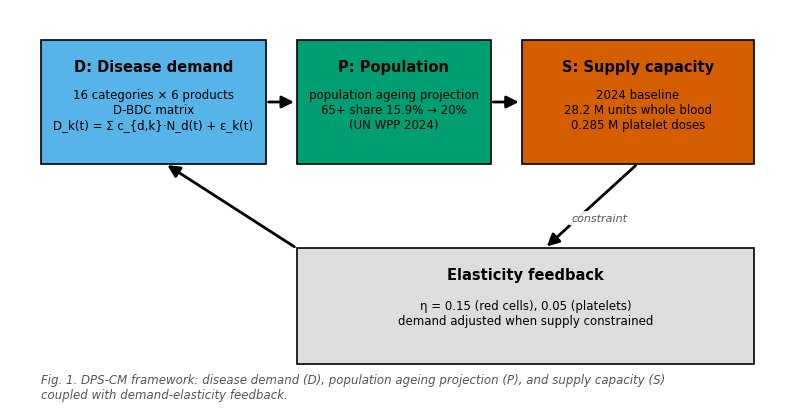
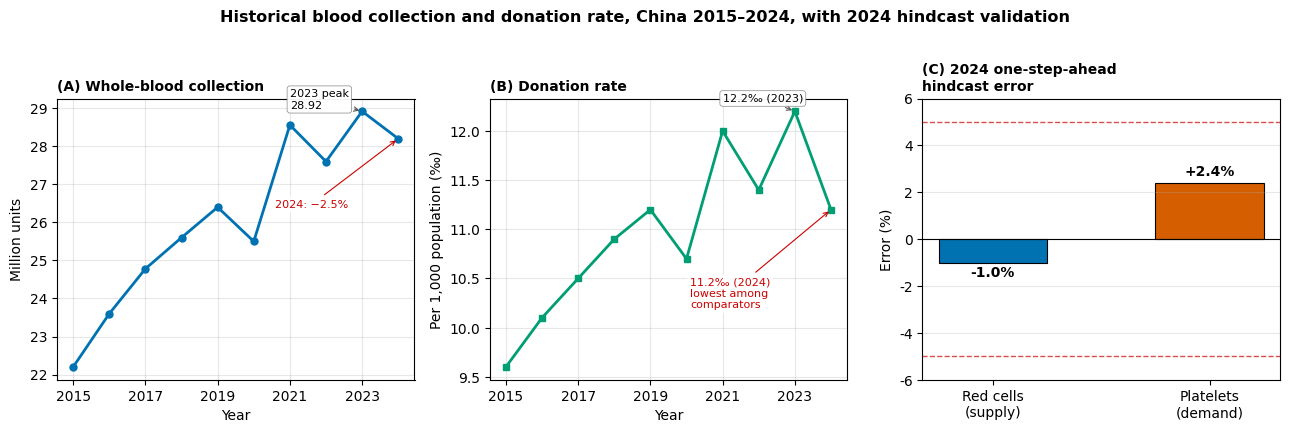
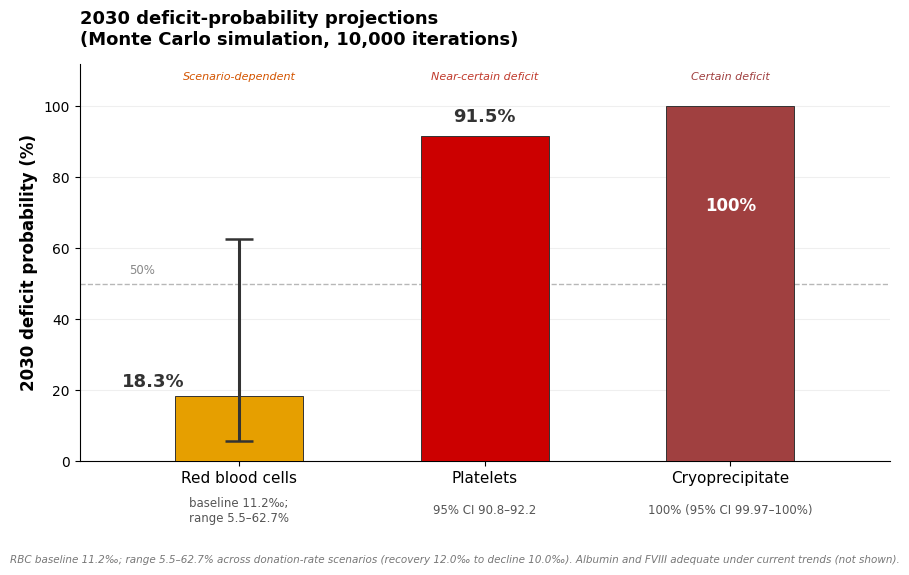
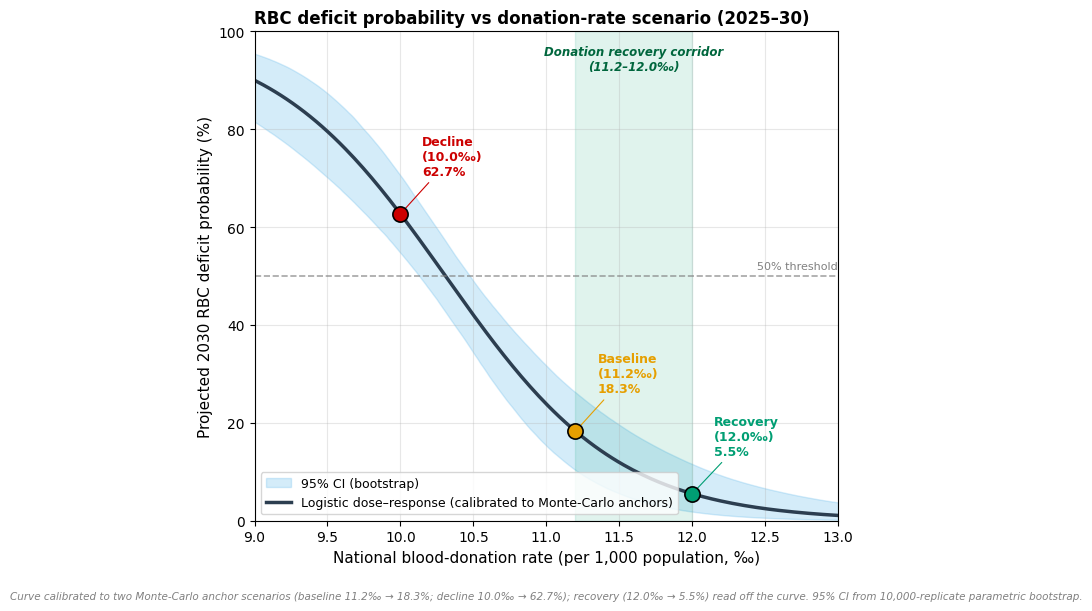

These charts were generated, in order, by the following Python code:
#!/usr/bin/env python3
"""
Generate 4 figures for Vox Sanguinis submission.
All data from real source files (no fabricated projections).

Fig 1: DPS-CM framework (schematic, 3 compartments)
Fig 2: Historical blood collection & donation rate 2015-2024 + 2024 hindcast (REAL data)
Fig 3: 2030 deficit probabilities (Monte Carlo, real)
Fig 4: RBC deficit probability vs donation rate (logistic, real anchors)
"""
import matplotlib
matplotlib.use('Agg')
import matplotlib.pyplot as plt
import matplotlib.patches as mpatches
import numpy as np
import os

plt.rcParams.update({
    'font.family': 'sans-serif',
    'font.sans-serif': ['DejaVu Sans'],
    'font.size': 10,
    'figure.facecolor': 'white',
    'axes.facecolor': 'white',
    'axes.unicode_minus': False,
})

OUT = ""

# Okabe-Ito palette
BLUE   = "#0072B2"
ORANGE = "#D55E00"
GREEN  = "#009E73"
RED    = "#CC0000"
YELLOW = "#E69F00"
SKY    = "#56B4E9"
GREY   = "#555555"

def save(fig, name):
    for ext in ['png', 'pdf']:
        fig.savefig(f"{OUT}{name}.{ext}", dpi=300, bbox_inches='tight', facecolor='white')
    plt.close(fig)
    print(f"Saved {name}.png/.pdf")

# ============ Fig 1: DPS-CM framework ============
def fig1():
    fig, ax = plt.subplots(figsize=(10, 5.2))
    ax.set_xlim(0, 10); ax.set_ylim(0, 5.2); ax.axis('off')

    def box(x, y, w, h, title, body, color):
        ax.add_patch(mpatches.Rectangle((x, y), w, h, fc=color, ec='black', lw=1.2))
        ax.text(x+w/2, y+h-0.25, title, ha='center', va='top', fontsize=10.5, fontweight='bold')
        ax.text(x+w/2, y+h/2-0.1, body, ha='center', va='center', fontsize=8.5)

    def arrow(x1, y1, x2, y2, color='black'):
        ax.annotate("", xy=(x2, y2), xytext=(x1, y1),
                    arrowprops=dict(arrowstyle='-|>', color=color, lw=2.0, mutation_scale=18))

    box(0.4, 3.2, 2.9, 1.6, "D: Disease demand", "16 categories \u00d7 6 products\nD-BDC matrix\nD_k(t) = \u03a3 c_{d,k}\u00b7N_d(t) + \u03b5_k(t)", SKY)
    box(3.7, 3.2, 2.5, 1.6, "P: Population", "population ageing projection\n65+ share 15.9% \u2192 20%\n(UN WPP 2024)", GREEN)
    box(6.6, 3.2, 3.0, 1.6, "S: Supply capacity", "2024 baseline\n28.2 M units whole blood\n0.285 M platelet doses", ORANGE)
    box(3.7, 0.6, 5.9, 1.5, "Elasticity feedback", "\u03b7 = 0.15 (red cells), 0.05 (platelets)\ndemand adjusted when supply constrained", "#DDDDDD")

    arrow(3.3, 4.0, 3.7, 4.0)   # D -> P
    arrow(6.2, 4.0, 6.6, 4.0)   # P -> S
    arrow(8.1, 3.2, 6.9, 2.1)   # S -> feedback (down)
    arrow(3.7, 2.1, 2.0, 3.2)   # feedback -> D (back up)
    ax.text(7.6, 2.45, "constraint", fontsize=8, color=GREY, style='italic',
            ha='center', bbox=dict(boxstyle='round,pad=0.2', fc='white', ec='none', alpha=0.9))

    ax.text(0.4, 0.15, "Fig. 1. DPS-CM framework: disease demand (D), population ageing projection (P), and supply capacity (S)\ncoupled with demand-elasticity feedback.", fontsize=8.5, style='italic', color=GREY)
    save(fig, "Fig1_DPS-CM_framework")

# ============ Fig 2: Historical trends + hindcast ============
def fig2():
    years = np.array([2015, 2016, 2017, 2018, 2019, 2020, 2021, 2022, 2023, 2024])
    collection = np.array([22.20, 23.60, 24.78, 25.60, 26.40, 25.50, 28.56, 27.60, 28.92, 28.20])  # million units
    rate = np.array([9.6, 10.1, 10.5, 10.9, 11.2, 10.7, 12.0, 11.4, 12.2, 11.2])  # per mille

    fig, axes = plt.subplots(1, 3, figsize=(13, 4.2))

    # Panel A: collection
    ax = axes[0]
    ax.plot(years, collection, 'o-', color=BLUE, lw=2, ms=5)
    ax.set_title("(A) Whole-blood collection", fontweight='bold', loc='left', fontsize=10)
    ax.set_xlabel("Year"); ax.set_ylabel("Million units")
    ax.annotate("2023 peak\n28.92", xy=(2023, 28.92), xytext=(2021.0, 29.0),
                fontsize=8, arrowprops=dict(arrowstyle='->', color=GREY, lw=0.8),
                bbox=dict(boxstyle='round,pad=0.25', fc='white', ec='grey', lw=0.5, alpha=0.95))
    ax.annotate("2024: \u22122.5%", xy=(2024, 28.20), xytext=(2020.6, 26.4),
                fontsize=8, color=RED, arrowprops=dict(arrowstyle='->', color=RED, lw=0.8),
                bbox=dict(boxstyle='round,pad=0.25', fc='white', ec='none', alpha=0.95))
    ax.set_xticks([2015, 2017, 2019, 2021, 2023]); ax.grid(alpha=0.3)

    # Panel B: donation rate
    ax = axes[1]
    ax.plot(years, rate, 's-', color=GREEN, lw=2, ms=5)
    ax.set_title("(B) Donation rate", fontweight='bold', loc='left', fontsize=10)
    ax.set_xlabel("Year"); ax.set_ylabel("Per 1,000 population (\u2030)")
    ax.annotate("12.2\u2030 (2023)", xy=(2023, 12.2), xytext=(2021.0, 12.3),
                fontsize=8, arrowprops=dict(arrowstyle='->', color=GREY, lw=0.8),
                bbox=dict(boxstyle='round,pad=0.25', fc='white', ec='grey', lw=0.5, alpha=0.95))
    ax.annotate("11.2\u2030 (2024)\nlowest among\ncomparators", xy=(2024, 11.2), xytext=(2020.1, 10.2),
                fontsize=8, color=RED, arrowprops=dict(arrowstyle='->', color=RED, lw=0.8),
                bbox=dict(boxstyle='round,pad=0.25', fc='white', ec='none', alpha=0.95))
    ax.set_xticks([2015, 2017, 2019, 2021, 2023]); ax.grid(alpha=0.3)

    # Panel C: hindcast
    ax = axes[2]
    labels = ["Red cells\n(supply)", "Platelets\n(demand)"]
    errors = [-1.0, 2.4]
    colors = [BLUE, ORANGE]
    bars = ax.bar(labels, errors, color=colors, edgecolor='black', lw=0.8, width=0.5)
    ax.axhline(0, color='black', lw=0.8)
    ax.axhline(5, color=RED, ls='--', lw=1, alpha=0.7)
    ax.axhline(-5, color=RED, ls='--', lw=1, alpha=0.7)
    ax.set_title("(C) 2024 one-step-ahead\nhindcast error", fontweight='bold', loc='left', fontsize=10)
    ax.set_ylabel("Error (%)")
    ax.set_ylim(-6, 6)
    for b, e in zip(bars, errors):
        ax.text(b.get_x()+b.get_width()/2, e+0.3 if e>=0 else e-0.6, f"{e:+.1f}%",
                ha='center', fontsize=10, fontweight='bold')
    ax.grid(alpha=0.3, axis='y')

    fig.suptitle("Historical blood collection and donation rate, China 2015\u20132024, with 2024 hindcast validation",
                 fontsize=11.5, fontweight='bold', y=1.02)
    fig.tight_layout()
    save(fig, "Fig2_historical_trends")

# ============ Fig 3: 2030 deficit probabilities ============
def fig3():
    fig, ax = plt.subplots(figsize=(9, 5.8))
    labels = ["Red blood cells", "Platelets", "Cryoprecipitate"]
    probs = [18.3, 91.5, 100.0]
    colors = [YELLOW, RED, "#A04040"]
    rbc_lo, rbc_hi = 5.5, 62.7

    x = np.arange(len(labels))
    bars = ax.bar(x, probs, 0.52, color=colors, edgecolor='#333333', linewidth=0.7, zorder=3)

    ax.errorbar(x[0], probs[0], yerr=[[probs[0]-rbc_lo], [rbc_hi-probs[0]]],
                fmt='none', ecolor='#333333', capsize=10, capthick=1.8, lw=2.2, zorder=5)

    ax.text(x[0]-0.35, probs[0]+1.5, '18.3%', ha='center', va='bottom', fontsize=13, fontweight='bold', color='#333333')
    ax.text(x[1], probs[1]+3, '91.5%', ha='center', va='bottom', fontsize=13, fontweight='bold', color='#333333')
    ax.text(x[2], 72, '100%', ha='center', va='center', fontsize=12, fontweight='bold', color='white')

    ax.text(x[1], -14, '95% CI 90.8\u201392.2', ha='center', va='center', fontsize=8.5, color=GREY)
    ax.text(x[2], -14, '100% (95% CI 99.97\u2013100%)', ha='center', va='center', fontsize=8.5, color=GREY)
    ax.text(x[0], -14, 'baseline 11.2\u2030;\nrange 5.5\u201362.7%', ha='center', va='center', fontsize=8.5, color=GREY)

    ax.axhline(y=50, color='#888888', linestyle='--', linewidth=1.0, alpha=0.6, zorder=1)
    ax.text(-0.45, 52, '50%', fontsize=8.5, color='#888888', ha='left', va='bottom')

    ax.text(x[1], 107, 'Near-certain deficit', ha='center', va='bottom', fontsize=8, style='italic', color='#C0392B')
    ax.text(x[2], 107, 'Certain deficit', ha='center', va='bottom', fontsize=8, style='italic', color='#A04040')
    ax.text(x[0], 107, 'Scenario-dependent', ha='center', va='bottom', fontsize=8, style='italic', color='#D35400')

    ax.set_xticks(x); ax.set_xticklabels(labels, fontsize=11)
    ax.set_ylabel('2030 deficit probability (%)', fontsize=12, fontweight='bold')
    ax.set_ylim(0, 112); ax.set_xlim(-0.65, 2.65)
    ax.spines['top'].set_visible(False); ax.spines['right'].set_visible(False)
    ax.grid(axis='y', alpha=0.2, zorder=0)

    ax.set_title('2030 deficit-probability projections\n(Monte Carlo simulation, 10,000 iterations)',
                 fontsize=13, fontweight='bold', loc='left', pad=14)

    fig.text(0.5, 0.02, 'RBC baseline 11.2\u2030; range 5.5\u201362.7% across donation-rate scenarios (recovery 12.0\u2030 to decline 10.0\u2030). '
             'Albumin and FVIII adequate under current trends (not shown).',
             ha='center', fontsize=7.5, style='italic', color='#777777')
    plt.tight_layout(rect=[0, 0.05, 1, 1])
    save(fig, "Fig3_deficit_probabilities")

# ============ Fig 4: RBC deficit probability vs donation rate ============
def fig4():
    rng = np.random.default_rng(20260623)
    dr_anchor = np.array([10.0, 11.2])
    p_anchor  = np.array([0.627, 0.183])

    def fit_logistic(dr, p):
        z = np.log(p / (1 - p))
        b = (z[1] - z[0]) / (dr[1] - dr[0])
        a = z[0] - b * dr[0]
        return -b, a / (-b)

    k, m = fit_logistic(dr_anchor, p_anchor)
    def logistic(dr, m, k):
        return 1.0 / (1.0 + np.exp(k * (dr - m)))

    dr_grid = np.linspace(9.0, 13.0, 200)
    N = 10000; se = 0.04
    boot = np.empty((N, len(dr_grid)))
    for i in range(N):
        pa = np.clip(rng.normal(p_anchor, se), 0.01, 0.99)
        try:
            kb, mb = fit_logistic(dr_anchor, pa)
            boot[i] = logistic(dr_grid, mb, kb)
        except Exception:
            boot[i] = np.nan
    ci_lo = np.nanpercentile(boot, 2.5, axis=0)
    ci_hi = np.nanpercentile(boot, 97.5, axis=0)

    scenarios = [
        (10.0, 0.627, "Decline\n(10.0\u2030)", RED),
        (11.2, 0.183, "Baseline\n(11.2\u2030)", YELLOW),
        (12.0, 0.055, "Recovery\n(12.0\u2030)", GREEN),
    ]

    fig, ax = plt.subplots(figsize=(9.5, 6.2))
    ax.fill_between(dr_grid, ci_lo*100, ci_hi*100, color=SKY, alpha=0.25, label='95% CI (bootstrap)')
    ax.plot(dr_grid, logistic(dr_grid, m, k)*100, color='#2C3E50', lw=2.5,
            label='Logistic dose\u2013response (calibrated to Monte-Carlo anchors)')

    for dr, p, lab, col in scenarios:
        ax.scatter([dr], [p*100], s=120, color=col, edgecolor='black', lw=1.2, zorder=5)
        ax.annotate(f"{lab}\n{p*100:.1f}%", xy=(dr, p*100), xytext=(dr+0.15, p*100+8),
                    fontsize=9, fontweight='bold', color=col,
                    arrowprops=dict(arrowstyle='-', color=col, lw=0.8))

    ax.axhline(50, color='gray', ls='--', lw=1.2, alpha=0.7)
    ax.text(13.0, 51.5, '50% threshold', fontsize=8, color='gray', ha='right')
    ax.axvspan(11.2, 12.0, color=GREEN, alpha=0.12)
    ax.text(11.6, 92, 'Donation recovery corridor\n(11.2\u201312.0\u2030)', fontsize=8.5, color='#00663d',
            ha='center', style='italic', fontweight='bold')

    ax.set_xlabel('National blood-donation rate (per 1,000 population, \u2030)', fontsize=11)
    ax.set_ylabel('Projected 2030 RBC deficit probability (%)', fontsize=11)
    ax.set_title('RBC deficit probability vs donation-rate scenario (2025\u201330)',
                 fontsize=12, fontweight='bold', loc='left')
    ax.set_xlim(9.0, 13.0); ax.set_ylim(0, 100)
    ax.grid(alpha=0.3); ax.legend(loc='lower left', fontsize=9)

    ax.text(0.5, -0.16,
            'Curve calibrated to two Monte-Carlo anchor scenarios (baseline 11.2\u2030 \u2192 18.3%; decline 10.0\u2030 \u2192 62.7%); '
            'recovery (12.0\u2030 \u2192 5.5%) read off the curve. 95% CI from 10,000-replicate parametric bootstrap.',
            transform=ax.transAxes, fontsize=7.5, ha='center', style='italic', color='gray')
    plt.tight_layout()
    save(fig, "Fig4_donation_rate_scenario")

if __name__ == "__main__":
    fig1()
    fig2()
    fig3()
    fig4()
    print("All 4 figures generated.")
